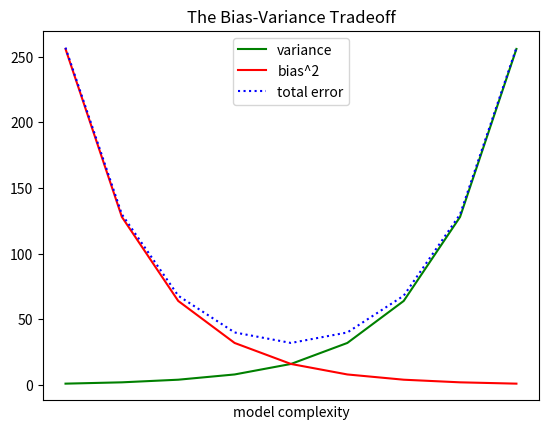

This figure's Python source:
from matplotlib import pyplot as plt

variance = [1, 2, 4, 8, 16, 32, 64, 128, 256]
bias_squared = [256, 128, 64, 32, 16, 8, 4, 2, 1]
total_error = [x + y for x, y in zip(variance, bias_squared)]
xs = [i for i, _ in enumerate(variance)]

plt.plot(xs, variance, "g-", label="variance")  # green solid line
plt.plot(xs, bias_squared, "r-", label="bias^2")  # red solid line
plt.plot(xs, total_error, "b:", label="total error")  # blue dotted line

plt.legend(loc=9)
plt.xlabel("model complexity")
plt.xticks([])
plt.title("The Bias-Variance Tradeoff")
plt.show()
